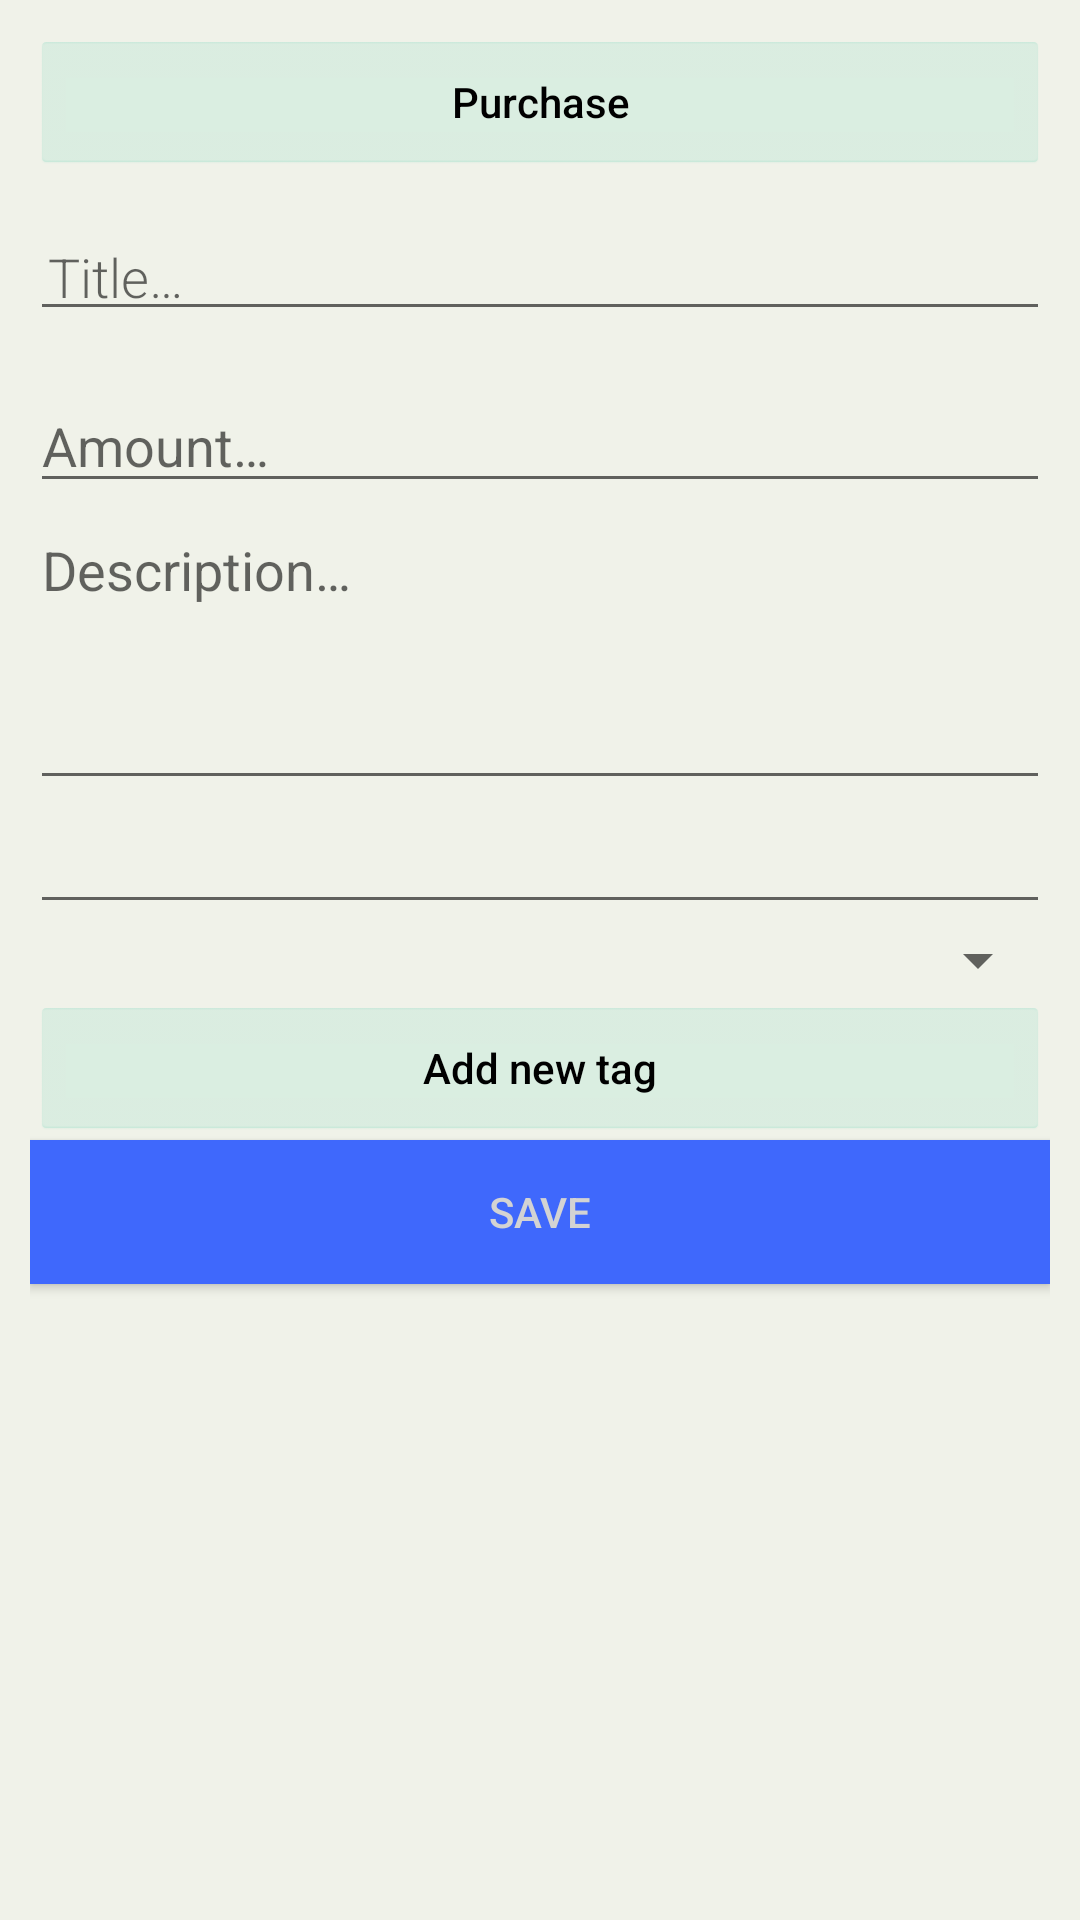

The Android layout XML behind this screen, and the referenced resources:
<!-- AndroidManifest.xml: application theme AppTheme -->
<!-- res/layout/activity_transaction.xml -->
<?xml version="1.0" encoding="utf-8"?>
<LinearLayout xmlns:android="http://schemas.android.com/apk/res/android"
    android:orientation="vertical" android:layout_width="match_parent"
    android:padding="10dp"
    android:background="@color/white"
    android:layout_height="match_parent">

    <ToggleButton
        android:id="@+id/isPurchaseToggler"
        android:layout_width="match_parent"
        android:layout_height="wrap_content"
        style="@style/basic_button"
        android:checked="true"
        android:textOff="@string/toggleincome"
        android:textOn="@string/togglepurchase" />

    <EditText
        android:id="@+id/edit_title"
        android:layout_width="match_parent"
        android:layout_height="wrap_content"
        android:fontFamily="sans-serif-light"
        android:hint="@string/hint_title"
        android:inputType="textAutoComplete"
        android:padding="@dimen/small_padding"
        android:layout_marginBottom="@dimen/big_padding"
        android:layout_marginTop="@dimen/big_padding"
        android:textSize="18sp" />

    <EditText
        android:id="@+id/edit_amount"
        android:layout_width="match_parent"
        android:layout_height="wrap_content"
        android:hint="@string/hint_amount"
        android:ems="10"
        android:inputType="numberDecimal" />

    <EditText
        android:id="@+id/edit_description"
        android:layout_width="match_parent"
        android:layout_height="99dp"

        android:hint="@string/hint_description"
        android:ems="10"
        android:gravity="start|top"
        android:inputType="textMultiLine" />

    <EditText
        android:id="@+id/edit_date"
        android:layout_width="match_parent"
        android:layout_height="wrap_content"
        android:focusableInTouchMode="false"
        android:inputType="date"
        android:ems="10" />

    <HorizontalScrollView
        android:layout_width="match_parent"
        android:layout_height="wrap_content"
        android:scrollbars="none"
        android:orientation="horizontal">

        <LinearLayout
            android:id="@+id/transaction_history_tagsLayout"
            android:layout_width="wrap_content"
            android:layout_height="match_parent"
            android:orientation="horizontal" />
    </HorizontalScrollView>

    <Spinner
        android:id="@+id/transaction_spinner"
        android:layout_width="match_parent"
        android:layout_height="wrap_content" />

    <Button
        android:id="@+id/addTag"
        android:layout_width="match_parent"
        style="@style/basic_button"
        android:layout_height="wrap_content"
        android:text="@string/newtag" />

    <Button
        android:id="@+id/button_save"
        android:layout_width="match_parent"
        android:layout_height="wrap_content"
        android:background="@color/colorPrimary"
        android:text="@string/button_save"
        android:textColor="@color/buttonLabel" />
</LinearLayout>
<!-- resources referenced by this layout -->
<resources>
  <color name="buttonLabel">#d3d3d3</color>
  <color name="colorPrimary">#3F68FC</color>
  <color name="white">#F0F2E9</color>
  <dimen name="big_padding">16dp</dimen>
  <dimen name="small_padding">6dp</dimen>
  <string name="button_save">Save</string>
  <string name="hint_amount">Amount…</string>
  <string name="hint_description">Description…</string>
  <string name="hint_title">Title…</string>
  <string name="newtag">Add new tag</string>
  <string name="toggleincome">Income</string>
  <string name="togglepurchase">Purchase</string>
  <style name="basic_button" parent="android:style/Widget.Holo.Light.Button.Inset">
          <item name="android:backgroundTint">@color/light_blue</item>
          <item name="android:textAppearance">@style/TextAppearance.AppCompat.Body2</item>
      </style>
  <style name="AppTheme" parent="Theme.AppCompat.Light.DarkActionBar">
          
          <item name="colorPrimary">@color/colorPrimary</item>
          <item name="colorPrimaryDark">@color/colorPrimaryDark</item>
          <item name="colorAccent">@color/colorAccent</item>
      </style>
  <color name="light_blue">#BAE5D4</color>
  <color name="colorPrimaryDark">#3F68FC</color>
  <color name="colorAccent">#FADEB1</color>
</resources>
